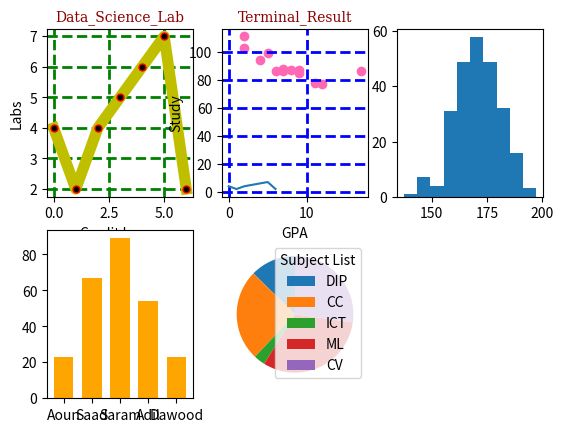

This chart was generated by the following Python code:
import matplotlib.pyplot as plt
import numpy as np

x = [x for x in range(0,7)]
y = [4,2,4,5,6,7,2]

x2 = np.array([5,7,8,7,2,17,2,9,4,11,12,9,6])
y2 = np.array([99,86,87,88,111,86,103,87,94,78,77,85,86])

#mec = marker edge color
#ms  = marker size
#mfc = marker face color
#marker | line | color
#ls  = linestyle
#lw  = line width
plt.subplot(2,3,1)
plt.plot(x,y,'o-y',mec = 'r',ms=5,mfc='k',lw=8)
plt.grid(color = "green",ls="--",lw = 2)
plt.xlabel("Credit hours",loc = "center")
plt.ylabel("Labs")
plt.title("Data_Science_Lab",fontdict = {'family':'serif','color':'darkred','size':10})

plt.subplot(2,3,2)
plt.scatter(x2,y2,color="hotpink")
plt.plot(x,y)
plt.grid(color = "blue",ls="--",lw = 2)
plt.xlabel("GPA",loc = "center")
plt.ylabel("Study")
plt.title("Terminal_Result",fontdict = {'family':'serif','color':'darkred','size':10})

plt.subplot(2,3,3)
plt.hist(np.random.normal(170,10,250))

plt.subplot(2,3,4)
plt.bar(['Aoun','Saad','Saram','Adil','Dawood'],[23,67,89,54,23],color="orange",width = 0.7)

plt.subplot(2,3,5)
subjects = [20,40,5,50,43]
mycolors = ["yellow","hotpink","black","red","green"]
mylabels = ["DIP","CC","ICT","ML","CV"]
plt.pie(subjects,startangle = 90)
plt.legend(title="Subject List",labels = mylabels)
plt.show()